Run: headless pygame with SDL's dummy video driver; simulated clock (each Clock.tick advances the game by its frame time, no real sleeping); random seed 0; keys injected as events and as key.get_pressed() state; no mouse input.
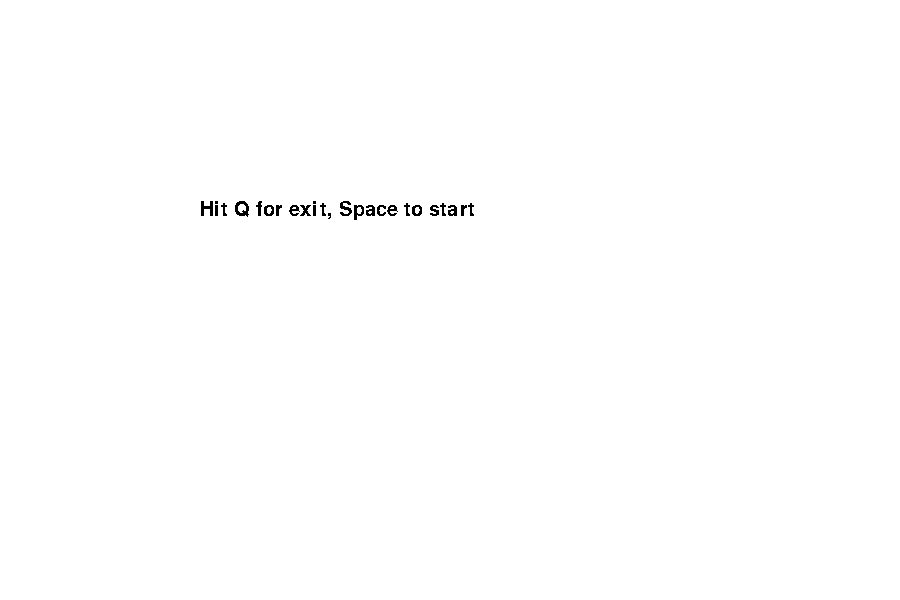
Frame 1 of 4 · flips 1–60 · no input
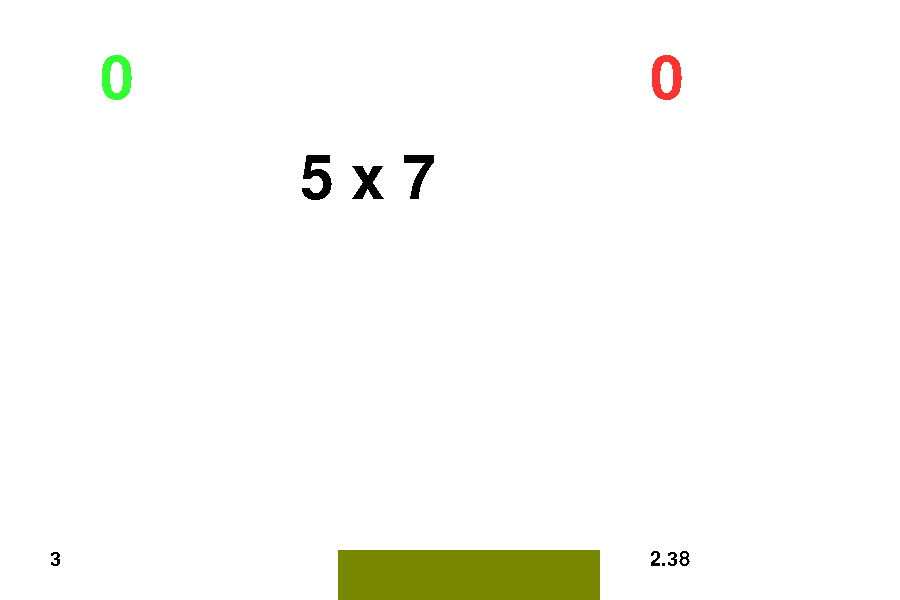
Frame 2 of 4 · flips 61–180 · tapped SPACE, RETURN · held RIGHT (→), D
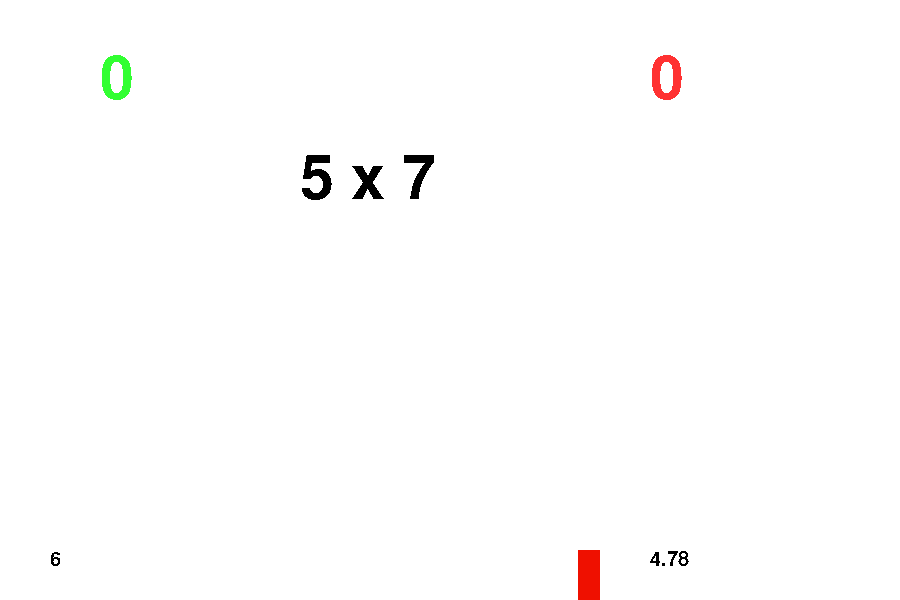
Frame 3 of 4 · flips 181–300 · held DOWN (↓), S
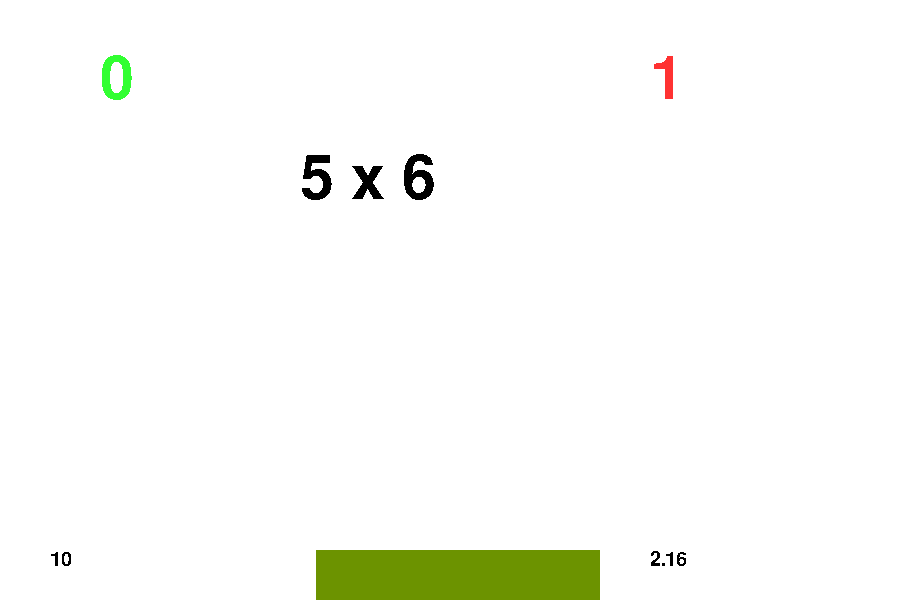
Frame 4 of 4 · flips 301–420 · held LEFT (←), A, UP (↑), W

The pygame program that drew these frames:

import sys
import pygame
import random

BLACK = (0, 0, 0)
WHITE = (255, 255, 255)
GREEN = (50, 255, 50)
RED = (255, 50, 50)
YELLOW = (255, 255, 50)

TEXT_COLOR = BLACK
SCREEN_COLOR = WHITE

pygame.font.init()
mmt_menu_font = pygame.font.SysFont('Verdana', 30)
mmt_question_font = pygame.font.SysFont('Verdana', 90)
mmt_highlight_font = pygame.font.SysFont('Verdana', 250)

clock = pygame.time.Clock()

mmt = []


def create_multiplication_matrix():
    mmt.clear()
    for i in range(2, 10):
        for j in range(2, 10):
            mmt.append((i, j))
    random.shuffle(mmt)

    #for i in mmt:
    #    print(i)


def highlight_result(res, correct):
    if correct:
        screen.fill(GREEN)
    else:
        screen.fill(RED)
    highlight_surface = mmt_highlight_font.render(str(res), False, TEXT_COLOR)
    screen.blit(highlight_surface, (300, 100))

    pygame.display.flip()
    pygame.time.wait(2000)
    pygame.event.get()


pygame.init()
size = width, height = 900, 600
screen = pygame.display.set_mode(size)
# mode = 1 == menu mode
# mode = 2 == game mode
mode = 1
mmt_index = 0
answer = ''
good_answers = 0
bad_answers = 0
tick_start = 0
round_tick_start = 0
result = ''


def validate(a, b, ga, ba):
    if len(answer)> 0:
        if a * b == int(answer):
            # answer is correct
            ga += 1
            highlight_result(a * b, True)
        else:
            # answer is wrong
            ba += 1
            mmt.append((a, b))
            highlight_result(a * b, False)
    else:
        ba += 1
        mmt.append((a, b))
        highlight_result(a * b, False)

    return ba, ga


while True:
    clock.tick(50)

    for event in pygame.event.get():
        if event.type == pygame.QUIT: sys.exit()
        if event.type == pygame.KEYDOWN:
            if event.key == pygame.K_q:
                sys.exit()
            if mode == 3 and event.key == pygame.K_1:
                mode = 1
            if mode == 1 and event.key == pygame.K_SPACE:
                good_answers = 0
                bad_answers = 0
                result = ''
                create_multiplication_matrix()

                tick_start = pygame.time.get_ticks()
                round_tick_start = pygame.time.get_ticks()
                mode = 2
            if mode == 2:
                if event.key in range(pygame.K_0, pygame.K_9 + 1) or event.key in range(pygame.K_KP0, pygame.K_KP9 + 1):
                    answer += event.unicode
                elif event.key == pygame.K_BACKSPACE:
                    answer = answer[:-1]
                elif (event.key == pygame.K_RETURN or event.key == pygame.K_KP_ENTER) and len(answer) > 0:
                    a, b = mmt[mmt_index]
                    bad_answers, good_answers = validate(a, b, good_answers, bad_answers)
                    answer = ''
                    mmt_index += 1
                    if mmt_index == len(mmt):
                        # end of matrix - display result
                        mode = 3
                        result = str(good_answers) + ' correct and ' + str(bad_answers) + ' incorrect answers in ' \
                                 + str(int((pygame.time.get_ticks() - tick_start)/1000)) + ' secs, hit 1'

                    round_tick_start = pygame.time.get_ticks()

    screen.fill(SCREEN_COLOR)

    if mode == 1:
        # display menu
        menu_surface = mmt_menu_font.render('Hit Q for exit, Space to start', False, TEXT_COLOR)
        screen.blit(menu_surface, (200, 200))
    elif mode == 2:
        # play the game
        a, b = mmt[mmt_index]
        round_tick = pygame.time.get_ticks() - round_tick_start
        question_surface = mmt_question_font.render(str(a) +' x ' + str(b), False, TEXT_COLOR)
        answer_surface = mmt_question_font.render(answer, False, TEXT_COLOR)
        good_answer_surface = mmt_question_font.render(str(good_answers), False, GREEN)
        bad_answer_surface = mmt_question_font.render(str(bad_answers), False, RED)
        timer_surface = mmt_menu_font.render(str(int(pygame.time.get_ticks()/1000)), False, TEXT_COLOR)
        round_timer_surface = mmt_menu_font.render(str(round_tick/1000), False, TEXT_COLOR)
        screen.blit(question_surface, (300, 150))
        screen.blit(answer_surface, (365, 350))
        screen.blit(good_answer_surface, (100, 50))
        screen.blit(bad_answer_surface, (650, 50))
        screen.blit(timer_surface, (50, 550))
        screen.blit(round_timer_surface, (650, 550))

        color = (int(round_tick/20), 255-int(round_tick/20), 0)
        pygame.draw.rect(screen, color, (100+ int(round_tick/10), 550, 500-int(round_tick/10), 50))

        if round_tick_start <= pygame.time.get_ticks() - 5000:

            bad_answers, good_answers = validate(a, b, good_answers, bad_answers)

            answer = ''
            mmt_index += 1
            round_tick_start = pygame.time.get_ticks()
            if mmt_index == len(mmt):
                # end of matrix - display result
                mode = 3

    elif mode == 3:
        # display result
        result_surface = mmt_menu_font.render(result, False, TEXT_COLOR)
        screen.blit(result_surface, (10, 200))

    pygame.display.flip()
